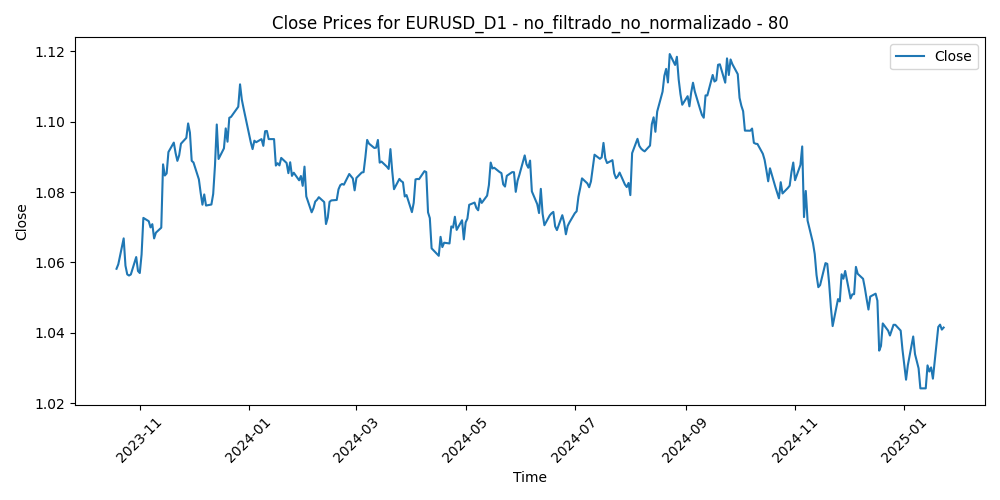

Source data for this figure (header and first rows):
Time, Close, Volume, diferencia_media_80
2023-10-19, 1.058, 62577, 0.02397
2023-10-20, 1.059, 50587, 0.02231
2023-10-23, 1.067, 47296, 0.01464
2023-10-24, 1.059, 50793, 0.02203
2023-10-25, 1.057, 46459, 0.02415
2023-10-26, 1.056, 53164, 0.02406
2023-10-27, 1.057, 46060, 0.02325
2023-10-30, 1.062, 42799, 0.01782
2023-10-31, 1.058, 53520, 0.02126
2023-11-01, 1.057, 55675, 0.02112
2023-11-02, 1.062, 51960, 0.01512
2023-11-03, 1.073, 52099, 0.004081
2023-11-06, 1.072, 40730, 0.00437
2023-11-07, 1.07, 45790, 0.005469
2023-11-08, 1.071, 44475, 0.003932
2023-11-09, 1.067, 51102, 0.007405
2023-11-10, 1.068, 43503, 0.005224
2023-11-13, 1.07, 37302, 0.003347
2023-11-14, 1.088, 49009, -0.01486
2023-11-15, 1.085, 50208, -0.01199
2023-11-16, 1.085, 46553, -0.01274
2023-11-17, 1.091, 47917, -0.01894
2023-11-20, 1.094, 46491, -0.0217
2023-11-21, 1.091, 49300, -0.01883
2023-11-22, 1.089, 49721, -0.01666
2023-11-23, 1.09, 29940, -0.01831
2023-11-24, 1.094, 36529, -0.02168
2023-11-27, 1.095, 43249, -0.0234
2023-11-28, 1.099, 51353, -0.02745
2023-11-29, 1.097, 55204, -0.02488
2023-11-30, 1.089, 58569, -0.01695
2023-12-01, 1.088, 60051, -0.01656
2023-12-04, 1.084, 59531, -0.01187
2023-12-05, 1.08, 59171, -0.008151
2023-12-06, 1.076, 49937, -0.004945
2023-12-07, 1.079, 59378, -0.007945
2023-12-08, 1.076, 62440, -0.004929
2023-12-11, 1.076, 44290, -0.005382
2023-12-12, 1.079, 48712, -0.008436
2023-12-13, 1.088, 55179, -0.0165
2023-12-14, 1.099, 74870, -0.02793
2023-12-15, 1.089, 63066, -0.01801
2023-12-18, 1.092, 46386, -0.0209
2023-12-19, 1.098, 53418, -0.02644
2023-12-20, 1.094, 50002, -0.02264
2023-12-21, 1.101, 55984, -0.02922
2023-12-22, 1.101, 53041, -0.0292
2023-12-26, 1.104, 27362, -0.03175
2023-12-27, 1.111, 38494, -0.03764
2023-12-28, 1.106, 46595, -0.03286
2023-12-29, 1.104, 46453, -0.02991
2024-01-02, 1.094, 51185, -0.02003
2024-01-03, 1.092, 59091, -0.01788
2024-01-04, 1.095, 53045, -0.02003
2024-01-05, 1.094, 63988, -0.01932
2024-01-08, 1.095, 50507, -0.01983
2024-01-09, 1.093, 53646, -0.01757
2024-01-10, 1.097, 45594, -0.02138
2024-01-11, 1.097, 62606, -0.02109
2024-01-12, 1.095, 54496, -0.01841
... 267 more rows
